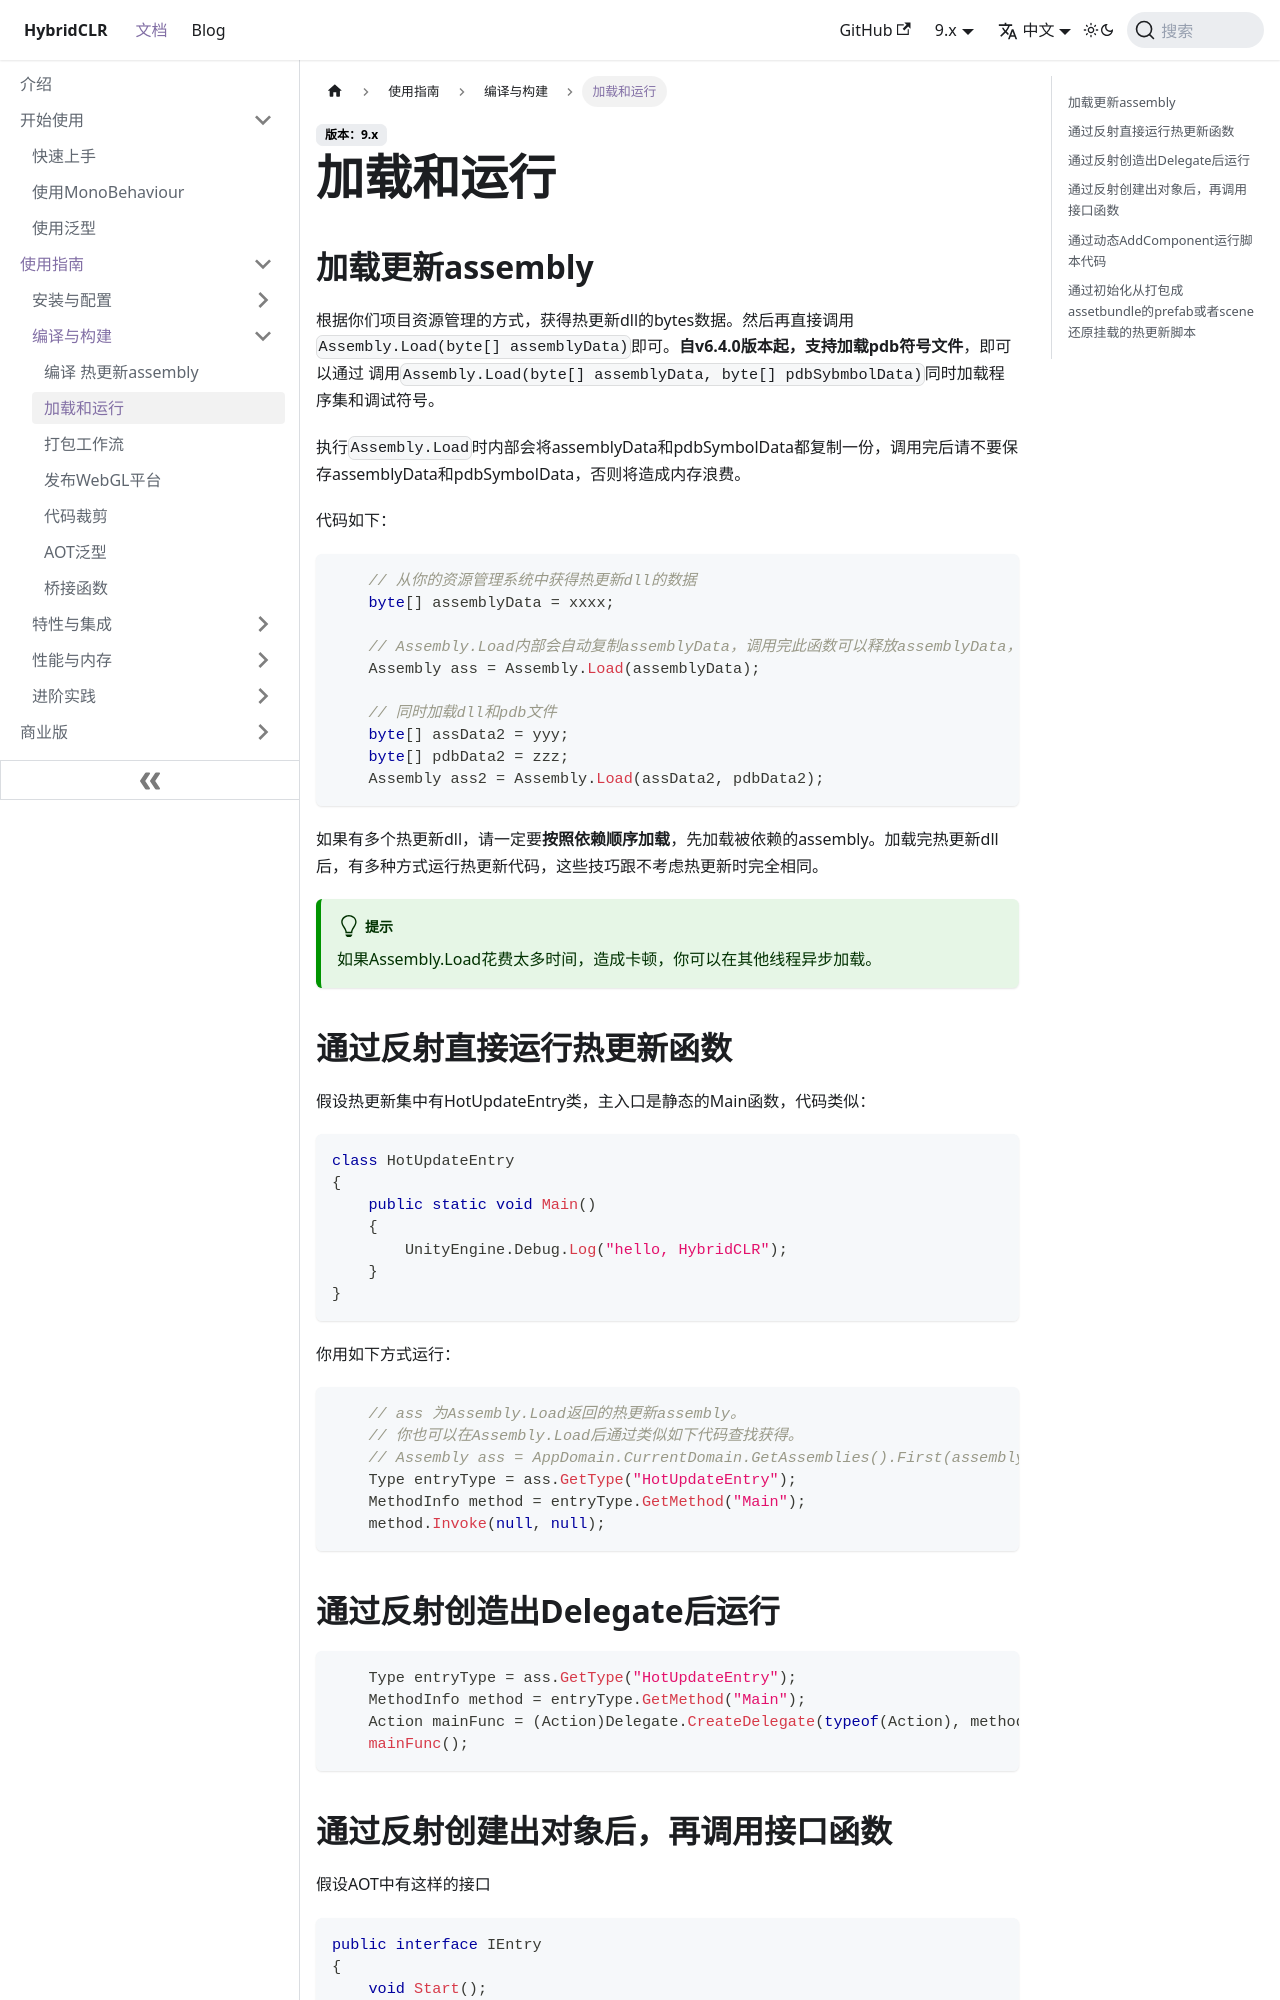

repository: focus-creative-games/hybridclr-doc · page: docs/basic/runhotupdatecodes.html · generator: docusaurus

# 加载和使用热更新代码

## 加载更新assembly

根据你们项目资源管理的方式，获得热更新dll的bytes数据。然后再直接调用Assembly.Load(byte[] assemblyData)即可。代码类似
如下：

```csharp
    // 从你的资源管理系统中获得热更新dll的数据
    byte[] assemblyData = xxxx; 
    // Assembly.Load函数内部会复制assemblyData,
    // 调用完此函数请立即释放assemblyData，千万不要保存起来。
    Assembly ass = Assembly.Load(assemblyData);
```

如果有多个热更新dll，请一定要**按照依赖顺序加载**，先加载被依赖的assembly。加载完热更新dll后，有多种方式运行热更新代码，这些技巧跟不考虑热更新时完全相同。

?> 如果Assembly.Load花费太多时间，造成卡顿，你可以在其他线程异步加载。

## 通过反射直接运行热更新函数

假设热更新集中有HotUpdateEntry类，主入口是静态的Main函数，代码类似：

```csharp
class HotUpdateEntry
{
    public static void Main()
    {
        UnityEngine.Debug.Log("hello, HybridCLR");
    }
}
```


你用如下方式运行：

```csharp
    // ass 为Assembly.Load返回的热更新assembly。
    // 你也可以在Assembly.Load后通过类似如下代码查找获得。
    // Assembly ass = AppDomain.CurrentDomain.GetAssemblies().First(assembly => assembly.GetName().Name == "Your-HotUpdate-Assembly");
    Type entryType = ass.GetType("HotUpdateEntry");
    MethodInfo method = entryType.GetMethod("Main");
    method.Invoke(null, null);
```
